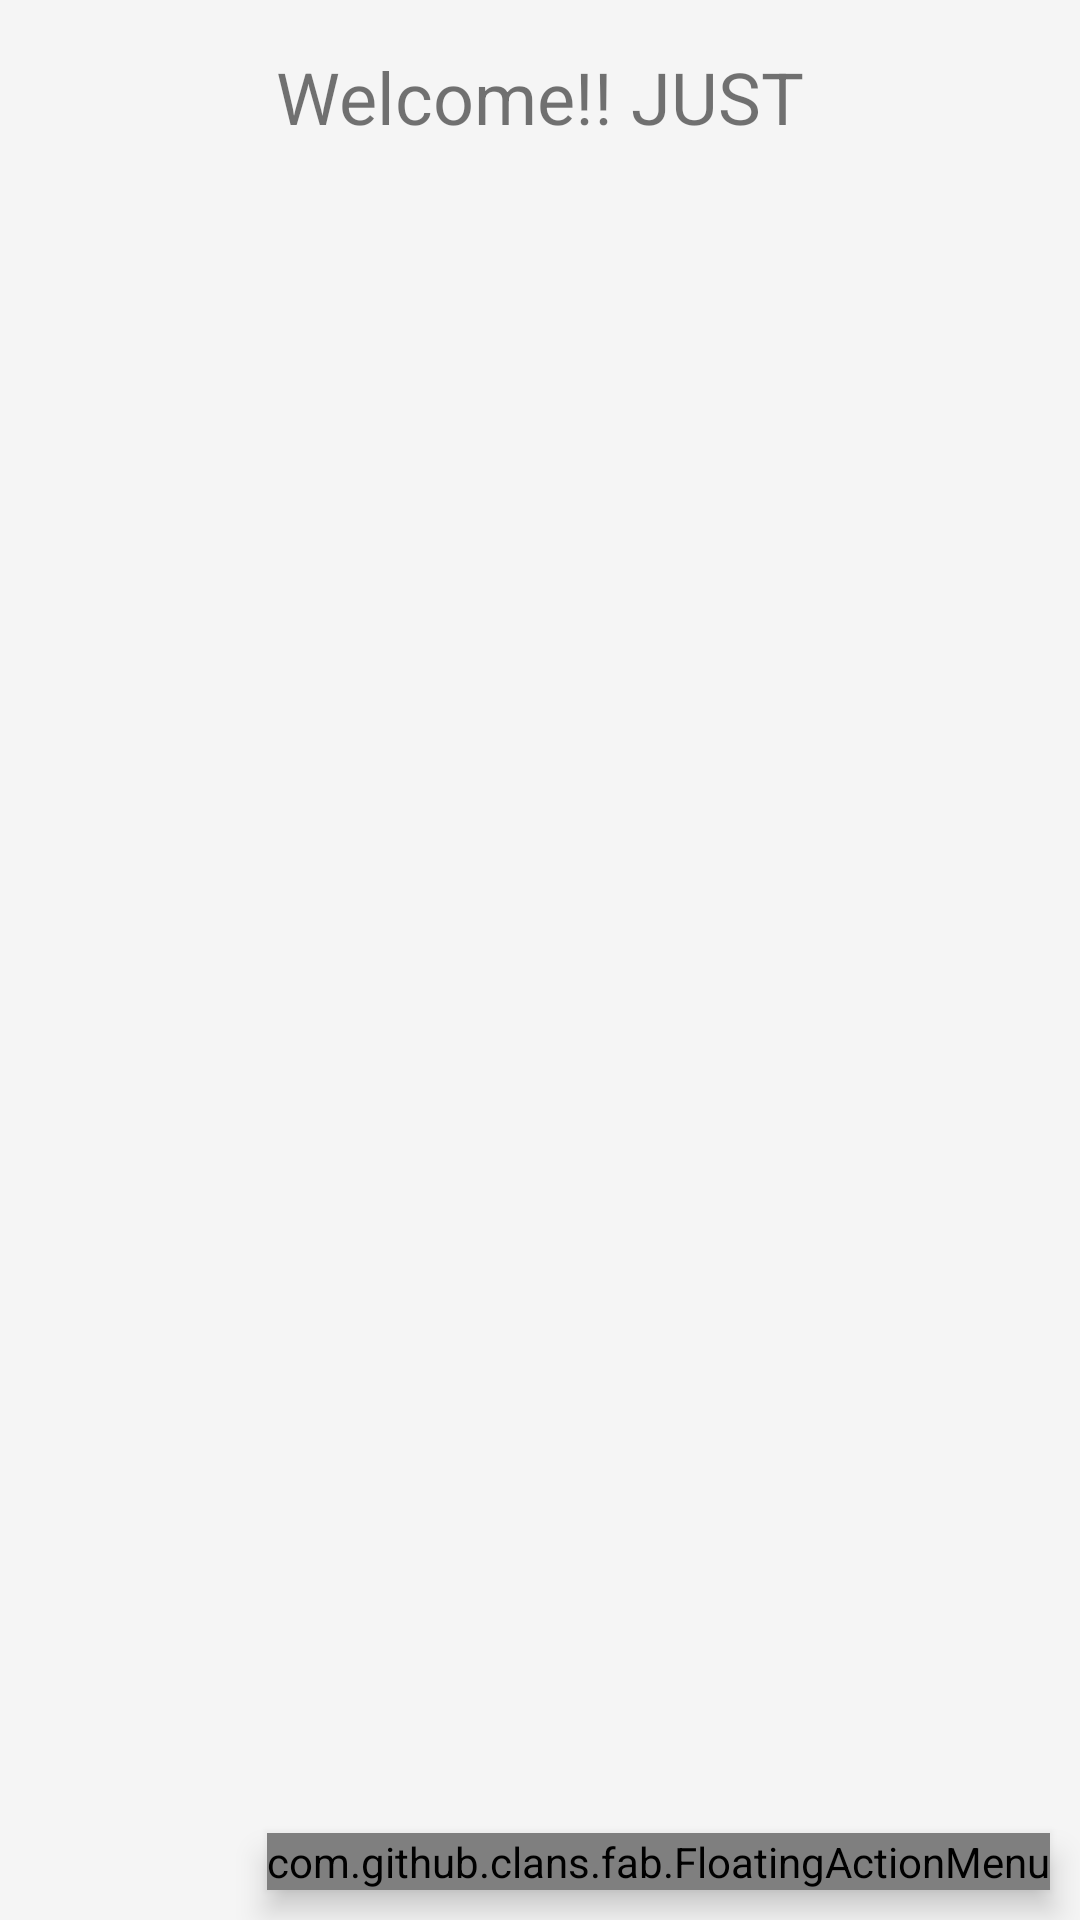

Layout XML and referenced resources for this Android screen:
<!-- AndroidManifest.xml: application theme AppTheme -->
<!-- res/layout/activity_home.xml -->
<?xml version="1.0" encoding="utf-8"?>
<android.support.constraint.ConstraintLayout xmlns:android="http://schemas.android.com/apk/res/android"
    xmlns:app="http://schemas.android.com/apk/res-auto"
    xmlns:fab="http://schemas.android.com/apk/res-auto"
    xmlns:tools="http://schemas.android.com/tools"
    android:layout_width="match_parent"
    android:layout_height="match_parent"
    android:background="@color/white_smoke"
    tools:context=".ui.home.HomeActivity">

    <TextView
        android:id="@+id/welcome_text"
        android:layout_width="wrap_content"
        android:layout_height="wrap_content"
        android:layout_marginEnd="16dp"
        android:layout_marginStart="16dp"
        android:layout_marginTop="16dp"
        android:text="@string/welcome_just"
        android:textSize="24dp"
        app:layout_constraintEnd_toEndOf="parent"
        app:layout_constraintStart_toStartOf="parent"
        app:layout_constraintTop_toTopOf="parent" />

    <android.support.v7.widget.RecyclerView
        android:id="@+id/recycler_view_list"
        android:layout_width="match_parent"
        android:layout_height="0dp"
        android:layout_marginTop="8dp"
        app:layout_constraintBottom_toBottomOf="parent"
        app:layout_constraintEnd_toEndOf="parent"
        app:layout_constraintStart_toStartOf="parent"
        app:layout_constraintTop_toBottomOf="@+id/welcome_text" />

    <com.github.clans.fab.FloatingActionMenu
        android:id="@+id/floating_button"
        android:layout_width="wrap_content"
        android:layout_height="wrap_content"
        android:layout_marginBottom="10dp"
        android:layout_marginEnd="10dp"
        android:layout_marginRight="10dp"
        android:elevation="6dp"
        android:src="@drawable/ic_action_add"
        app:layout_constraintBottom_toBottomOf="parent"
        app:layout_constraintRight_toRightOf="parent"
        fab:menu_colorNormal="@color/colorPrimary"
        fab:menu_colorPressed="@color/colorPrimary">


        <com.github.clans.fab.FloatingActionButton
            android:id="@+id/menu_item_student"
            android:layout_width="wrap_content"
            android:layout_height="wrap_content"
            android:src="@drawable/ic_action_users"
            app:fab_colorNormal="@color/colorPrimary"
            app:fab_colorPressed="@color/colorPrimary"
            fab:fab_label="Student registration"
            fab:fab_size="mini" />

        <com.github.clans.fab.FloatingActionButton
            android:id="@+id/menu_item_teacher"
            android:layout_width="wrap_content"
            android:layout_height="wrap_content"
            android:src="@drawable/ic_action_user"
            app:fab_colorNormal="@color/colorPrimary"
            app:fab_colorPressed="@color/colorPrimary"
            fab:fab_label="Teacher registration"
            fab:fab_size="mini" />

    </com.github.clans.fab.FloatingActionMenu>


</android.support.constraint.ConstraintLayout>
<!-- resources referenced by this layout -->
<resources>
  <color name="colorPrimary">#7FBEE2</color>
  <color name="white_smoke">#F5F5F5</color>
  <string name="welcome_just">Welcome!! JUST</string>
  <style name="AppTheme" parent="Theme.AppCompat.Light.DarkActionBar">
          
          <item name="colorPrimary">@color/colorPrimary</item>
          <item name="colorPrimaryDark">@color/colorPrimaryDark</item>
          <item name="colorAccent">@color/colorAccent</item>
      </style>
  <color name="colorPrimaryDark">#6BA9D1</color>
  <color name="colorAccent">#FF4081</color>
</resources>
